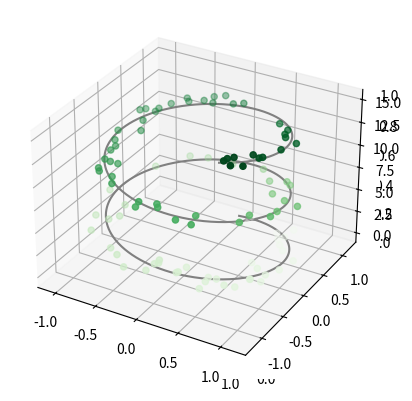
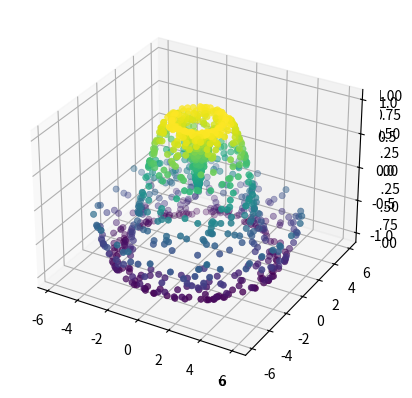

The script that saved these images, in order:


#3D Graph Plot
#importing the mplot3d toolkit, included with the main Matplotlib installation
from mpl_toolkits import mplot3d

# %matplotlib inline
import numpy as np
import matplotlib.pyplot as plt

# a three-dimensional axes can be created by passing the 
#keyword projection='3d' to any of the normal axes creation routines
fig = plt.figure()
ax = plt.axes(projection='3d')

# Commented out IPython magic to ensure Python compatibility.
#3D Points and lines
from mpl_toolkits import mplot3d

# %matplotlib inline
import numpy as np
import matplotlib.pyplot as plt

ax = plt.axes(projection='3d')

# Data for a three-dimensional line
zline = np.linspace(0, 15, 1000)
xline = np.sin(zline)
yline = np.cos(zline)
ax.plot3D(xline, yline, zline, 'gray')

# Data for three-dimensional scattered points
zdata = 15 * np.random.random(100)
xdata = np.sin(zdata) + 0.1 * np.random.randn(100)
ydata = np.cos(zdata) + 0.1 * np.random.randn(100)
ax.scatter3D(xdata, ydata, zdata, c=zdata, cmap='Greens');

# Commented out IPython magic to ensure Python compatibility.
#3D Contour Plots
from mpl_toolkits import mplot3d

# %matplotlib inline
import numpy as np
import matplotlib.pyplot as plt

def f(x, y):
    return np.sin(np.sqrt(x ** 2 + y ** 2))

x = np.linspace(-6, 6, 30)
y = np.linspace(-6, 6, 30)

X, Y = np.meshgrid(x, y)
Z = f(X, Y)

fig = plt.figure()
ax = plt.axes(projection='3d')
ax.contour3D(X, Y, Z, 50, cmap='binary')
ax.set_xlabel('x')
ax.set_ylabel('y')
ax.set_zlabel('z')

# Commented out IPython magic to ensure Python compatibility.
#Surface Triangulation
from mpl_toolkits import mplot3d

# %matplotlib inline
import numpy as np
import matplotlib.pyplot as plt

theta = 2 * np.pi * np.random.random(1000)
r = 6 * np.random.random(1000)
x = np.ravel(r * np.sin(theta))
y = np.ravel(r * np.cos(theta))
z = f(x, y)

ax = plt.axes(projection='3d')
ax.scatter(x, y, z, c=z, cmap='viridis', linewidth=0.5);
